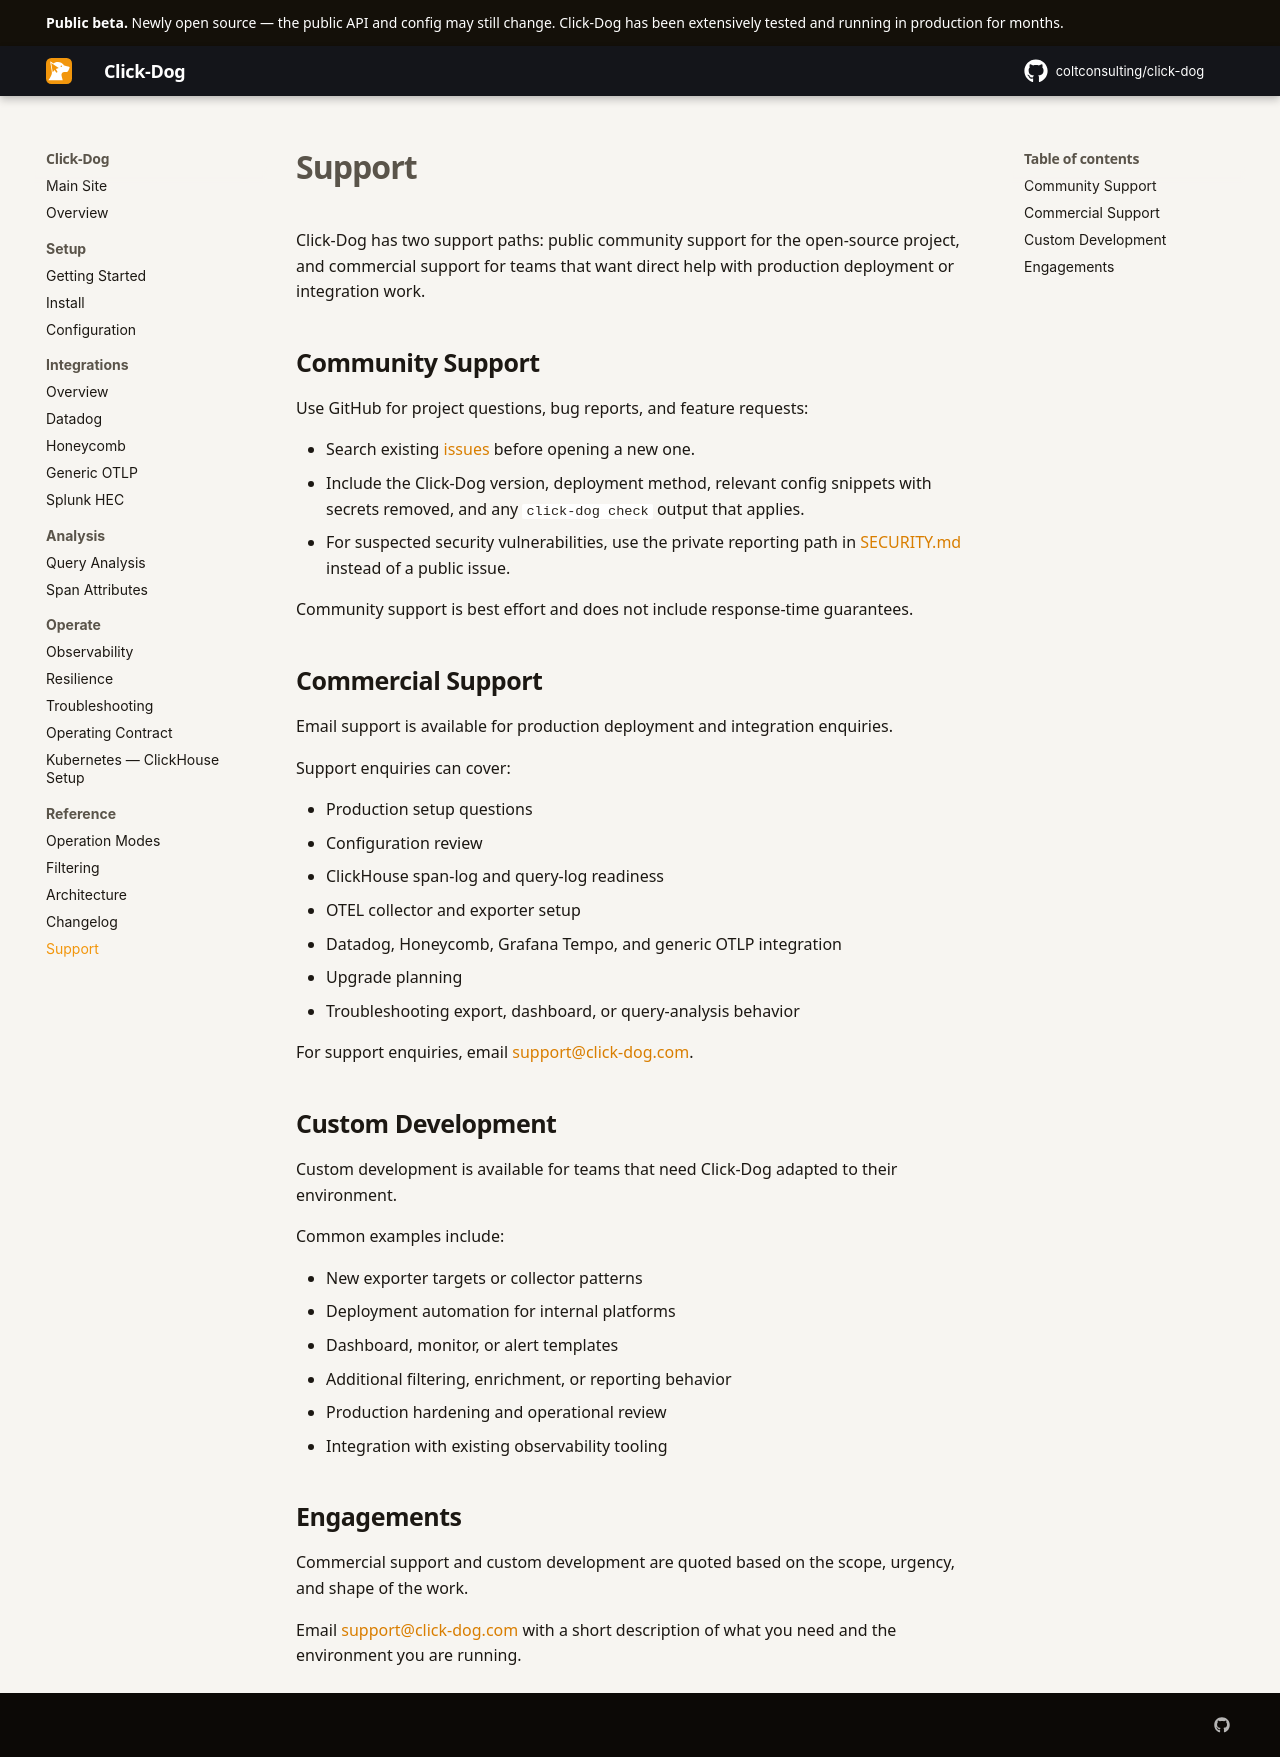

repository: coltconsulting/click-dog · page: support/index.html · generator: mkdocs

# Support

Click-Dog has two support paths: public community support for the open-source
project, and commercial support for teams that want direct help with production
deployment or integration work.

## Community Support

Use GitHub for project questions, bug reports, and feature requests:

- Search existing [issues](https://github.com/coltconsulting/click-dog/issues)
  before opening a new one.
- Include the Click-Dog version, deployment method, relevant config snippets
  with secrets removed, and any `click-dog check` output that applies.
- For suspected security vulnerabilities, use the private reporting path in
  [SECURITY.md](https://github.com/coltconsulting/click-dog/blob/master/SECURITY.md)
  instead of a public issue.

Community support is best effort and does not include response-time guarantees.

## Commercial Support

Email support is available for production deployment and integration enquiries.

Support enquiries can cover:

- Production setup questions
- Configuration review
- ClickHouse span-log and query-log readiness
- OTEL collector and exporter setup
- Datadog, Honeycomb, Grafana Tempo, and generic OTLP integration
- Upgrade planning
- Troubleshooting export, dashboard, or query-analysis behavior

For support enquiries, email
[support@click-dog.com](mailto:support@click-dog.com).

## Custom Development

Custom development is available for teams that need Click-Dog adapted to their
environment.

Common examples include:

- New exporter targets or collector patterns
- Deployment automation for internal platforms
- Dashboard, monitor, or alert templates
- Additional filtering, enrichment, or reporting behavior
- Production hardening and operational review
- Integration with existing observability tooling

## Engagements

Commercial support and custom development are quoted based on the scope,
urgency, and shape of the work.

Email [support@click-dog.com](mailto:support@click-dog.com) with a short
description of what you need and the environment you are running.
